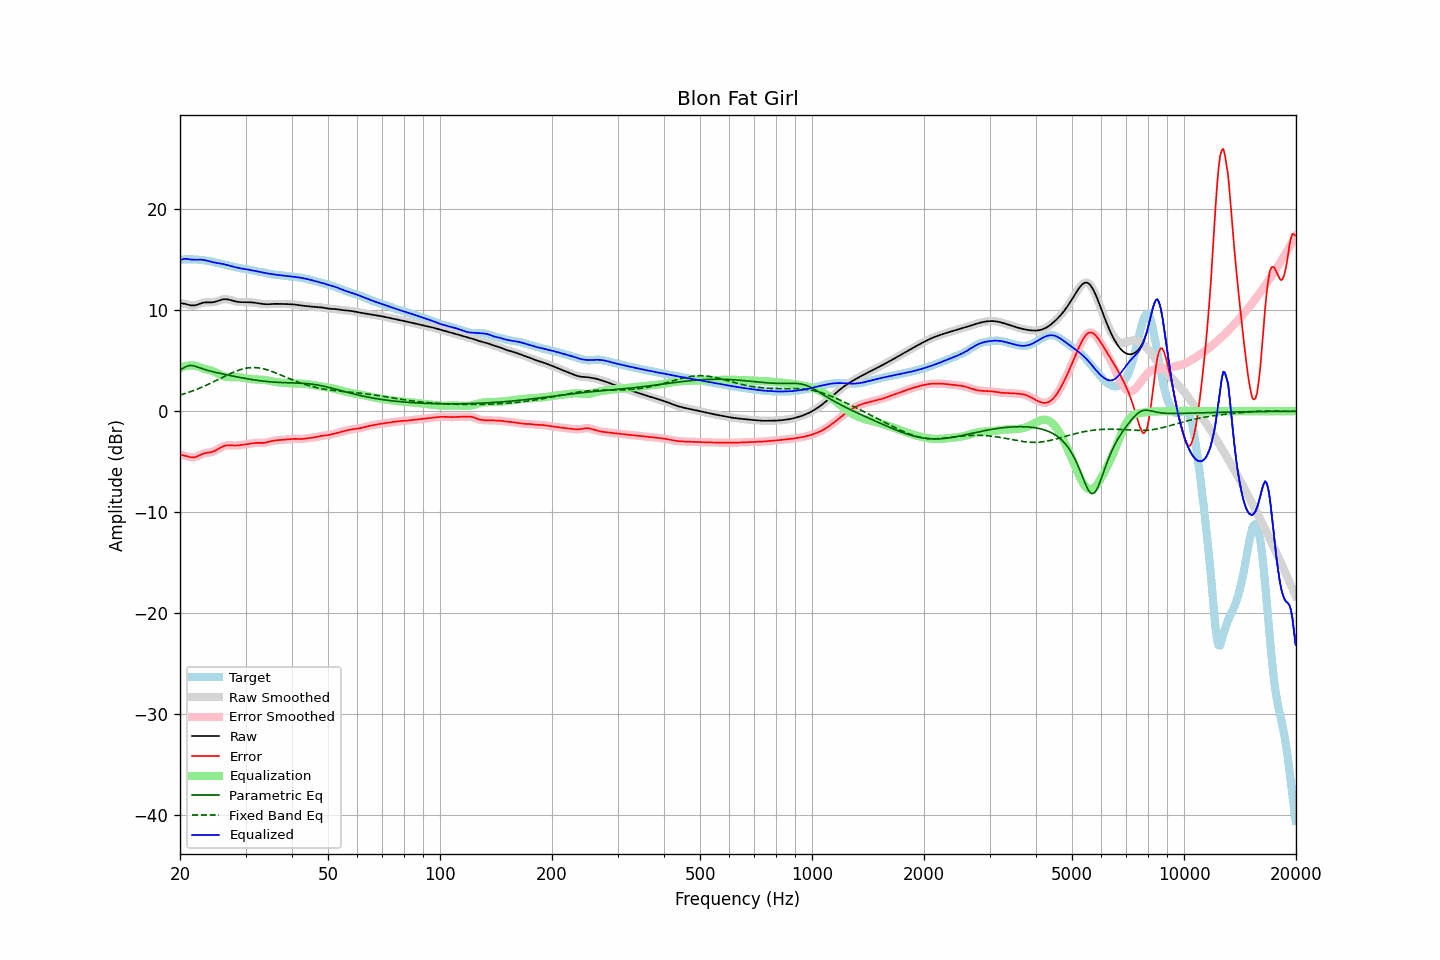

The data file committed next to this chart (first rows):
frequency, raw, error, smoothed, error_smoothed, equalization, parametric_eq, fixed_band_eq, equalized_raw, equalized_smoothed, target
20.00, 10.71, -4.32, 10.71, -4.32, 4.26, 4.09, 1.61, 14.98, 14.97, 15.03
20.20, 10.69, -4.35, 10.70, -4.34, 4.34, 4.18, 1.65, 15.03, 15.03, 15.04
20.40, 10.67, -4.37, 10.67, -4.37, 4.40, 4.27, 1.70, 15.07, 15.08, 15.05
20.61, 10.65, -4.40, 10.64, -4.41, 4.45, 4.36, 1.75, 15.10, 15.10, 15.05
20.81, 10.61, -4.45, 10.61, -4.45, 4.49, 4.44, 1.81, 15.10, 15.10, 15.05
21.02, 10.56, -4.49, 10.56, -4.49, 4.52, 4.49, 1.86, 15.08, 15.08, 15.06
21.23, 10.52, -4.54, 10.52, -4.54, 4.54, 4.54, 1.91, 15.06, 15.06, 15.06
21.44, 10.49, -4.57, 10.49, -4.56, 4.54, 4.53, 1.97, 15.03, 15.03, 15.06
21.66, 10.48, -4.57, 10.48, -4.57, 4.54, 4.52, 2.03, 15.02, 15.02, 15.05
21.87, 10.49, -4.56, 10.49, -4.55, 4.52, 4.47, 2.09, 15.01, 15.02, 15.05
22.09, 10.52, -4.51, 10.52, -4.51, 4.49, 4.43, 2.15, 15.01, 15.01, 15.04
22.31, 10.58, -4.45, 10.57, -4.45, 4.44, 4.37, 2.21, 15.02, 15.02, 15.03
22.54, 10.63, -4.38, 10.64, -4.38, 4.38, 4.31, 2.28, 15.02, 15.02, 15.01
22.76, 10.69, -4.30, 10.69, -4.30, 4.32, 4.26, 2.35, 15.02, 15.02, 15.00
22.99, 10.75, -4.23, 10.74, -4.24, 4.27, 4.20, 2.41, 15.01, 15.01, 14.98
23.22, 10.78, -4.18, 10.77, -4.18, 4.21, 4.15, 2.48, 14.99, 14.99, 14.96
23.45, 10.79, -4.14, 10.79, -4.15, 4.17, 4.10, 2.56, 14.96, 14.96, 14.94
23.69, 10.79, -4.12, 10.79, -4.12, 4.13, 4.06, 2.63, 14.92, 14.92, 14.91
23.92, 10.79, -4.09, 10.79, -4.09, 4.09, 4.02, 2.70, 14.88, 14.88, 14.88
24.16, 10.79, -4.07, 10.79, -4.06, 4.05, 3.97, 2.78, 14.83, 14.83, 14.85
24.40, 10.80, -4.02, 10.80, -4.02, 4.00, 3.93, 2.85, 14.79, 14.79, 14.82
24.65, 10.82, -3.97, 10.82, -3.96, 3.94, 3.90, 2.93, 14.75, 14.76, 14.78
24.89, 10.85, -3.89, 10.86, -3.89, 3.87, 3.86, 3.01, 14.72, 14.72, 14.75
25.14, 10.90, -3.80, 10.90, -3.80, 3.79, 3.82, 3.09, 14.69, 14.70, 14.71
25.39, 10.96, -3.71, 10.96, -3.71, 3.71, 3.79, 3.17, 14.67, 14.67, 14.67
25.65, 11.01, -3.62, 11.01, -3.62, 3.63, 3.75, 3.25, 14.64, 14.64, 14.63
25.91, 11.06, -3.53, 11.06, -3.53, 3.55, 3.72, 3.33, 14.61, 14.61, 14.59
26.16, 11.09, -3.46, 11.09, -3.47, 3.49, 3.68, 3.41, 14.58, 14.58, 14.56
26.43, 11.11, -3.41, 11.10, -3.42, 3.44, 3.65, 3.49, 14.54, 14.54, 14.52
26.69, 11.10, -3.39, 11.10, -3.39, 3.40, 3.62, 3.56, 14.50, 14.50, 14.49
26.96, 11.08, -3.37, 11.08, -3.37, 3.38, 3.58, 3.64, 14.46, 14.46, 14.45
27.23, 11.04, -3.37, 11.04, -3.37, 3.38, 3.55, 3.71, 14.42, 14.42, 14.41
27.50, 11.00, -3.38, 11.00, -3.38, 3.38, 3.52, 3.79, 14.37, 14.37, 14.38
27.77, 10.95, -3.39, 10.95, -3.39, 3.38, 3.48, 3.85, 14.33, 14.33, 14.34
28.05, 10.91, -3.40, 10.91, -3.40, 3.38, 3.45, 3.92, 14.29, 14.29, 14.30
28.33, 10.87, -3.39, 10.87, -3.39, 3.38, 3.42, 3.98, 14.25, 14.25, 14.27
28.62, 10.84, -3.39, 10.84, -3.38, 3.38, 3.39, 4.04, 14.22, 14.22, 14.23
28.90, 10.82, -3.37, 10.82, -3.37, 3.36, 3.36, 4.10, 14.19, 14.19, 14.19
29.19, 10.81, -3.35, 10.81, -3.35, 3.35, 3.33, 4.15, 14.16, 14.16, 14.16
29.48, 10.81, -3.32, 10.81, -3.32, 3.33, 3.30, 4.19, 14.13, 14.13, 14.13
29.78, 10.81, -3.30, 10.80, -3.30, 3.30, 3.27, 4.23, 14.11, 14.10, 14.10
30.08, 10.80, -3.27, 10.80, -3.27, 3.27, 3.24, 4.26, 14.08, 14.08, 14.08
30.38, 10.80, -3.25, 10.80, -3.25, 3.25, 3.21, 4.29, 14.05, 14.05, 14.05
30.68, 10.80, -3.22, 10.80, -3.22, 3.22, 3.18, 4.31, 14.02, 14.02, 14.03
30.99, 10.80, -3.20, 10.80, -3.20, 3.20, 3.16, 4.32, 13.99, 13.99, 13.99
31.30, 10.78, -3.17, 10.78, -3.17, 3.18, 3.13, 4.33, 13.96, 13.96, 13.96
31.61, 10.77, -3.15, 10.77, -3.15, 3.16, 3.11, 4.33, 13.93, 13.93, 13.92
31.93, 10.75, -3.14, 10.75, -3.14, 3.15, 3.08, 4.32, 13.90, 13.90, 13.88
32.24, 10.72, -3.13, 10.72, -3.13, 3.14, 3.06, 4.31, 13.86, 13.86, 13.85
32.57, 10.69, -3.13, 10.69, -3.13, 3.14, 3.04, 4.29, 13.83, 13.83, 13.82
32.89, 10.67, -3.14, 10.67, -3.14, 3.13, 3.02, 4.27, 13.80, 13.80, 13.80
33.22, 10.64, -3.14, 10.64, -3.14, 3.13, 3.00, 4.24, 13.77, 13.77, 13.78
33.55, 10.62, -3.13, 10.62, -3.13, 3.11, 2.98, 4.20, 13.73, 13.74, 13.76
33.89, 10.61, -3.11, 10.61, -3.11, 3.09, 2.96, 4.16, 13.70, 13.70, 13.72
34.23, 10.60, -3.08, 10.60, -3.08, 3.07, 2.95, 4.12, 13.67, 13.67, 13.68
34.57, 10.60, -3.04, 10.61, -3.04, 3.04, 2.93, 4.06, 13.64, 13.64, 13.64
34.92, 10.61, -2.99, 10.61, -3.00, 3.00, 2.92, 4.01, 13.62, 13.62, 13.61
35.27, 10.63, -2.95, 10.62, -2.95, 2.97, 2.90, 3.95, 13.59, 13.59, 13.58
35.62, 10.64, -2.92, 10.64, -2.92, 2.94, 2.89, 3.89, 13.57, 13.57, 13.56
35.97, 10.64, -2.89, 10.64, -2.90, 2.91, 2.88, 3.83, 13.55, 13.55, 13.54
... 635 more rows
